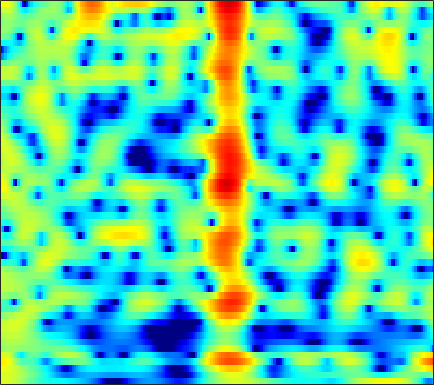

The data file committed next to this chart (first rows):
3.5236, 3.5153, 3.448, 3.3163, 3.175, 2.9279, 2.615, 2.3399, 1.9227, 1.4506, 0.92706, 0.50775, -0.07655, -0.67574, -1.1252, -1.7109, -2.2638, -2.6482, -3.1059, -3.4893, -3.8005, -3.9889, -4.1891, -4.3439
3.293, 3.371, 3.402, 3.354, 3.269, 3.096, 2.857, 2.638, 2.297, 1.905, 1.468, 1.115, 0.613, 0.08035, -0.3369, -0.9147, -1.516, -1.982, -2.626, -3.297, -3.999, -4.551, -5.32, -6.134
4.221, 4.191, 4.07, 3.865, 3.662, 3.328, 2.932, 2.6, 2.12, 1.608, 1.07, 0.6541, 0.08472, -0.5027, -0.9546, -1.573, -2.21, -2.702, -3.374, -4.064, -4.78, -5.344, -6.161, -7.093
5.629, 5.495, 5.145, 4.579, 4.001, 3.028, 1.844, 0.8666, -0.42, -1.455, -2.022, -2.144, -2.099, -2.077, -2.196, -2.627, -3.457, -4.373, -5.979, -7.876, -9.411, -9.617, -8.53, -6.906
2.781, 3.197, 3.351, 3.055, 2.535, 1.422, -0.2017, -1.746, -4.038, -5.646, -5.274, -4.13, -2.587, -1.499, -1.02, -0.7907, -0.982, -1.361, -2.077, -2.841, -3.335, -3.33, -2.754, -1.793
0.05641, 0.5217, 0.9453, 1.159, 1.199, 1.123, 0.9439, 0.7736, 0.5427, 0.352, 0.2321, 0.1852, 0.1582, 0.1336, 0.09827, 0.01707, -0.1047, -0.2192, -0.3841, -0.5372, -0.6658, -0.7397, -0.796, -0.8094
1.029, 1.256, 1.504, 1.677, 1.756, 1.797, 1.773, 1.718, 1.606, 1.458, 1.279, 1.124, 0.8942, 0.637, 0.4266, 0.1266, -0.1915, -0.4389, -0.7716, -1.097, -1.405, -1.628, -1.912, -2.184
2.136, 2.297, 2.47, 2.588, 2.638, 2.652, 2.603, 2.524, 2.361, 2.13, 1.827, 1.552, 1.124, 0.6308, 0.218, -0.3843, -1.034, -1.543, -2.233, -2.907, -3.52, -3.924, -4.373, -4.723
2.684, 2.862, 3.059, 3.205, 3.278, 3.321, 3.292, 3.216, 3.037, 2.758, 2.371, 2.003, 1.395, 0.6398, -0.03312, -1.088, -2.336, -3.401, -4.991, -6.718, -8.383, -9.376, -10.04, -9.918
2.014, 2.302, 2.646, 2.94, 3.121, 3.301, 3.404, 3.425, 3.371, 3.21, 2.93, 2.627, 2.071, 1.315, 0.5954, -0.6072, -2.145, -3.573, -5.987, -9.277, -14.04, -18.84, -19.5, -14.81
-0.5264, 0.04049, 0.6747, 1.18, 1.484, 1.819, 2.116, 2.326, 2.587, 2.798, 2.918, 2.925, 2.792, 2.483, 2.128, 1.483, 0.6372, -0.1019, -1.196, -2.374, -3.515, -4.237, -4.921, -5.345
-3.718, -2.871, -2.323, -2.316, -2.551, -2.878, -2.766, -2.217, -1.033, 0.2584, 1.347, 1.969, 2.541, 2.842, 2.91, 2.82, 2.562, 2.301, 1.923, 1.529, 1.115, 0.7783, 0.3118, -0.1785
-2.627, -2.391, -2.773, -4.157, -6.048, -10.51, -16.43, -11.55, -5.686, -2.344, -0.3046, 0.6652, 1.436, 1.722, 1.692, 1.452, 1.123, 0.8841, 0.709, 0.7769, 1.051, 1.3, 1.578, 1.749
0.8, 0.8342, 0.6915, 0.3733, 0.06845, -0.3155, -0.4587, -0.3361, 0.04977, 0.4679, 0.7447, 0.7821, 0.4832, -0.3212, -1.308, -3.249, -6.074, -8.752, -10.54, -7.622, -4.349, -2.474, -0.6217, 0.6104
2.227, 2.248, 2.223, 2.151, 2.051, 1.902, 1.777, 1.677, 1.513, 1.301, 0.9819, 0.6317, -0.04519, -0.9845, -1.894, -3.429, -5.134, -6.281, -6.92, -5.979, -4.353, -3.225, -1.977, -0.997
2.4, 2.363, 2.275, 2.146, 2.038, 1.887, 1.703, 1.549, 1.329, 1.093, 0.8152, 0.571, 0.2168, -0.1729, -0.4959, -0.9388, -1.325, -1.518, -1.661, -1.683, -1.579, -1.461, -1.378, -1.42
2.23, 2.087, 1.877, 1.653, 1.495, 1.268, 1.018, 0.8435, 0.6323, 0.4484, 0.3187, 0.2698, 0.2674, 0.2916, 0.3341, 0.4219, 0.4668, 0.4939, 0.5195, 0.4654, 0.2997, 0.1197, -0.244, -0.8605
1.283, 0.9881, 0.6595, 0.3822, 0.1747, -0.1652, -0.5511, -0.8769, -1.335, -1.74, -1.87, -1.717, -1.212, -0.4908, 0.1183, 0.9207, 1.592, 1.967, 2.329, 2.528, 2.495, 2.305, 1.885, 1.183
-3.329, -3.945, -4.066, -3.685, -3.41, -3.264, -3.601, -4.338, -6.076, -8.941, -12.5, -12.09, -7.727, -4.02, -1.958, 0.04182, 1.524, 2.365, 3.151, 3.653, 3.932, 3.959, 3.774, 3.408
-14.92, -27.78, -14.95, -9.379, -7.228, -5.58, -5.023, -5.145, -5.836, -6.956, -7.784, -7.42, -5.744, -3.619, -2.143, -0.5634, 0.5984, 1.32, 2.087, 2.624, 3.032, 3.28, 3.43, 3.439
-4.902, -5.308, -5.212, -4.616, -4.017, -3.262, -2.728, -2.397, -2.138, -1.969, -1.764, -1.588, -1.304, -0.9557, -0.7829, -0.5814, -0.4394, -0.4001, -0.2493, 0.09477, 0.5633, 1.02, 1.687, 2.213
-1.377, -1.625, -1.788, -1.659, -1.382, -0.9343, -0.376, 0.06509, 0.5454, 0.9057, 1.122, 1.142, 1.003, 0.5848, 0.002037, -1.155, -2.791, -4.477, -6.896, -7.303, -4.991, -3.048, -0.8666, 0.7375
-2.521, -3.478, -4.399, -4.347, -3.632, -2.232, -0.6997, 0.2695, 1.336, 2.117, 2.56, 2.693, 2.577, 2.066, 1.463, 0.1254, -1.772, -3.607, -6.351, -6.964, -4.85, -2.834, -0.809, 0.5741
-5.965, -8.973, -16.52, -18.08, -10.82, -5.681, -2.537, -0.907, 0.6987, 1.802, 2.512, 2.834, 2.98, 2.876, 2.643, 2.171, 1.553, 1.117, 0.6105, 0.3511, 0.3562, 0.4173, 0.6278, 0.6764
-3.455, -3.955, -4.351, -4.117, -3.513, -2.337, -1.06, -0.1814, 0.8507, 1.623, 2.187, 2.468, 2.671, 2.722, 2.631, 2.482, 2.209, 1.985, 1.68, 1.327, 1.011, 0.6958, 0.2429, -0.3436
-1.834, -1.609, -1.245, -0.8221, -0.462, 0.09823, 0.6218, 1.012, 1.47, 1.828, 2.079, 2.178, 2.229, 2.175, 2.074, 1.882, 1.654, 1.433, 1.142, 0.7871, 0.3825, 0.05397, -0.5613, -1.27
-1.208, -0.5818, 0.1086, 0.6668, 1.022, 1.401, 1.7, 1.876, 1.998, 2.048, 1.981, 1.874, 1.645, 1.331, 1.101, 0.7069, 0.3717, 0.1457, -0.1418, -0.344, -0.6033, -0.7833, -1.104, -1.556
0.07009, 0.8045, 1.508, 1.981, 2.224, 2.395, 2.49, 2.471, 2.374, 2.149, 1.79, 1.427, 0.7803, -0.01198, -0.7056, -1.59, -2.371, -2.684, -2.775, -2.53, -2.134, -1.928, -1.65, -1.613
2.717, 3.024, 3.206, 3.181, 3.058, 2.827, 2.57, 2.367, 2.174, 1.889, 1.488, 1, 0.02833, -1.473, -3.13, -6, -10.3, -12.58, -9.861, -6.453, -4.039, -2.964, -2.087, -1.681
5.323, 5.006, 4.309, 3.274, 2.293, 0.9127, -0.2807, -0.6057, -0.3028, 0.398, 0.9298, 1.046, 0.7671, -0.1072, -1.186, -3.073, -5.197, -5.946, -5.276, -3.47, -2.175, -1.393, -1.134, -1.35
5.651, 5.032, 3.797, 1.911, -0.1575, -4.519, -13.7, -18.8, -6.777, -2.396, -0.161, 0.8328, 1.49, 1.692, 1.581, 1.244, 0.9341, 0.7258, 0.6566, 0.5977, 0.5646, 0.3402, -0.1079, -1.129
3.608, 3.322, 2.677, 1.758, 0.8894, -0.2839, -1.255, -1.485, -1.207, -0.4862, 0.2059, 0.6174, 0.9349, 1.028, 1.018, 0.873, 0.7087, 0.5448, 0.3857, 0.1758, 0.01472, -0.2722, -0.6621, -1.321
1.708, 2.058, 2.301, 2.321, 2.222, 1.996, 1.735, 1.576, 1.349, 1.162, 0.9502, 0.7333, 0.3714, -0.124, -0.4878, -0.9967, -1.446, -1.686, -1.858, -1.814, -1.647, -1.487, -1.386, -1.335
0.7659, 1.685, 2.529, 2.99, 3.163, 3.165, 3.019, 2.777, 2.373, 1.797, 1.092, 0.4394, -0.5792, -1.803, -2.942, -4.553, -6.268, -7.117, -7.331, -6.109, -4.644, -3.423, -2.251, -1.345
1.529, 2.301, 2.998, 3.367, 3.454, 3.374, 3.055, 2.689, 2.042, 1.216, 0.1763, -0.7191, -2.173, -3.859, -5.576, -8.319, -12.86, -18.35, -19.89, -11.7, -7.059, -4.914, -2.659, -1.177
2.874, 3.107, 3.229, 3.151, 2.951, 2.536, 1.924, 1.373, 0.4658, -0.5932, -1.821, -2.858, -4.317, -5.866, -6.79, -8.003, -8.569, -8.561, -7.804, -6.193, -4.433, -2.997, -1.444, -0.1607
3.683, 3.461, 3.002, 2.354, 1.772, 0.8516, -0.1001, -0.8836, -1.939, -3.139, -4.549, -5.859, -8.008, -10.78, -12.61, -13.23, -10.72, -8.652, -6.012, -3.898, -2.013, -0.8559, 0.4793, 1.485
3.44, 2.826, 1.754, 0.3572, -0.8761, -2.7, -4.521, -5.548, -6.363, -6.646, -7.018, -7.559, -8.996, -11.39, -13.17, -13.46, -9.831, -7.012, -4.118, -1.811, -0.02788, 1.006, 2.132, 2.923
2.162, 1.331, -0.1607, -2.169, -4.199, -7.939, -14.37, -25.54, -17.37, -11.18, -8.337, -7.114, -6.104, -5.434, -4.965, -4.124, -2.981, -2.038, -0.6809, 0.5638, 1.596, 2.297, 2.95, 3.42
0.6633, -0.02299, -1.18, -2.588, -3.831, -5.641, -7.27, -8.006, -7.938, -6.865, -5.552, -4.614, -3.472, -2.464, -1.835, -0.9507, -0.1419, 0.4303, 1.18, 1.798, 2.308, 2.623, 2.866, 2.963
-0.7278, -1.169, -1.794, -2.483, -2.976, -3.533, -3.922, -3.98, -3.832, -3.374, -2.698, -2.135, -1.321, -0.538, 0.02911, 0.7273, 1.309, 1.712, 2.107, 2.374, 2.535, 2.506, 2.399, 2.107
-2.328, -2.591, -2.966, -3.35, -3.597, -3.795, -3.761, -3.575, -3.037, -2.321, -1.455, -0.7715, 0.101, 0.9219, 1.486, 2.096, 2.598, 2.856, 3.05, 3.091, 2.906, 2.628, 2.081, 1.319
-4.599, -4.607, -4.961, -5.609, -6.255, -7.079, -7.173, -6.607, -5.045, -3.235, -1.538, -0.3856, 0.916, 2.003, 2.646, 3.343, 3.836, 4.04, 4.16, 4.028, 3.608, 3.163, 2.203, 0.8989
-7.079, -6.453, -6.529, -7.757, -9.654, -14.61, -39.41, -16.81, -8.954, -4.855, -2.156, -0.6361, 0.956, 2.137, 2.871, 3.607, 4.087, 4.337, 4.443, 4.28, 3.896, 3.412, 2.481, 1.172
-5.623, -5.023, -4.705, -4.947, -5.417, -6.056, -6.183, -5.721, -4.487, -3.004, -1.664, -0.8045, 0.202, 1.06, 1.633, 2.285, 2.812, 3.108, 3.29, 3.282, 3.068, 2.689, 2.105, 1.322
-1.323, -1.043, -0.8356, -0.759, -0.7832, -0.9145, -1.007, -1.038, -1.133, -1.239, -1.412, -1.57, -1.667, -1.382, -1.012, -0.141, 0.7881, 1.302, 1.819, 2.019, 1.819, 1.516, 0.9323, 0.3039
2.165, 2.329, 2.45, 2.473, 2.434, 2.265, 1.909, 1.51, 0.7437, -0.4814, -2.326, -4.295, -7.995, -10.69, -8.162, -4.174, -1.433, -0.04872, 1.014, 1.285, 0.8675, 0.2062, -1.436, -3.621
2.157, 2.259, 2.417, 2.517, 2.534, 2.48, 2.234, 1.864, 1.151, 0.06902, -1.486, -3.026, -5.246, -6.239, -5.362, -3.072, -1.041, 0.0588, 0.8554, 1.004, 0.5431, -0.3264, -2.338, -5.473
-1.916, -1.746, -1.308, -0.7859, -0.4465, -0.07162, 0.1571, 0.1851, 0.09815, -0.1126, -0.4167, -0.6704, -0.8764, -0.8362, -0.6479, -0.1501, 0.4336, 0.7851, 1.087, 1.16, 1.004, 0.6812, 0.1166, -0.427
-10.36, -9.239, -7.118, -5.251, -4.174, -3.139, -2.375, -1.927, -1.532, -1.208, -0.9133, -0.6728, -0.345, -0.01211, 0.326, 0.7258, 1.069, 1.27, 1.511, 1.65, 1.647, 1.559, 1.483, 1.382
-16.38, -13.25, -9.503, -7.133, -5.954, -4.934, -4.323, -3.973, -3.556, -3.082, -2.448, -1.874, -1.082, -0.2947, 0.2355, 0.832, 1.291, 1.576, 1.811, 1.914, 1.913, 1.916, 1.878, 1.853
-5.074, -5.061, -4.837, -4.65, -4.678, -4.985, -5.784, -6.624, -7.445, -7.21, -5.677, -4.186, -2.26, -0.6757, 0.1866, 1.126, 1.76, 2.033, 2.134, 2.017, 1.785, 1.581, 1.263, 1.131
-0.353, -0.483, -0.7901, -1.318, -1.958, -3.329, -5.553, -8.158, -14.78, -18.18, -9.003, -5.325, -2.116, -0.02613, 1.131, 2.117, 2.647, 2.734, 2.534, 1.924, 0.8754, -0.2532, -1.946, -3.267
0.639, 0.7472, 0.7151, 0.4334, 0.05018, -0.7163, -1.694, -2.399, -3.118, -3.142, -2.35, -1.496, -0.2847, 0.8247, 1.507, 2.08, 2.303, 2.254, 1.841, 0.934, -0.6692, -2.579, -6.317, -12.81
-0.3727, 0.1147, 0.4985, 0.5953, 0.5246, 0.2967, -0.04784, -0.3747, -0.6752, -0.788, -0.7139, -0.5245, -0.161, 0.2438, 0.475, 0.8065, 0.9718, 0.9904, 0.7587, 0.2711, -0.4588, -1.134, -1.998, -2.553
-0.1019, 0.5695, 1.1, 1.291, 1.234, 0.9509, 0.4955, 0.06327, -0.5544, -1.117, -1.51, -1.605, -1.492, -1.201, -0.8874, -0.4345, -0.02016, 0.1793, 0.3401, 0.3705, 0.3212, 0.3142, 0.1677, 0.04684
2.028, 2.567, 2.93, 2.906, 2.636, 1.938, 0.8768, -0.09685, -1.731, -3.613, -5.286, -5.97, -5.633, -4.351, -3.243, -2.108, -1.205, -0.688, -0.1052, 0.3388, 0.6697, 0.8525, 1.03, 1.119
4.344, 4.616, 4.642, 4.275, 3.749, 2.686, 1.121, -0.4607, -3.233, -7.309, -14.56, -25.61, -13.55, -8.325, -6.259, -4.448, -3.413, -2.833, -2.307, -1.798, -1.241, -0.8682, -0.2104, 0.3244
